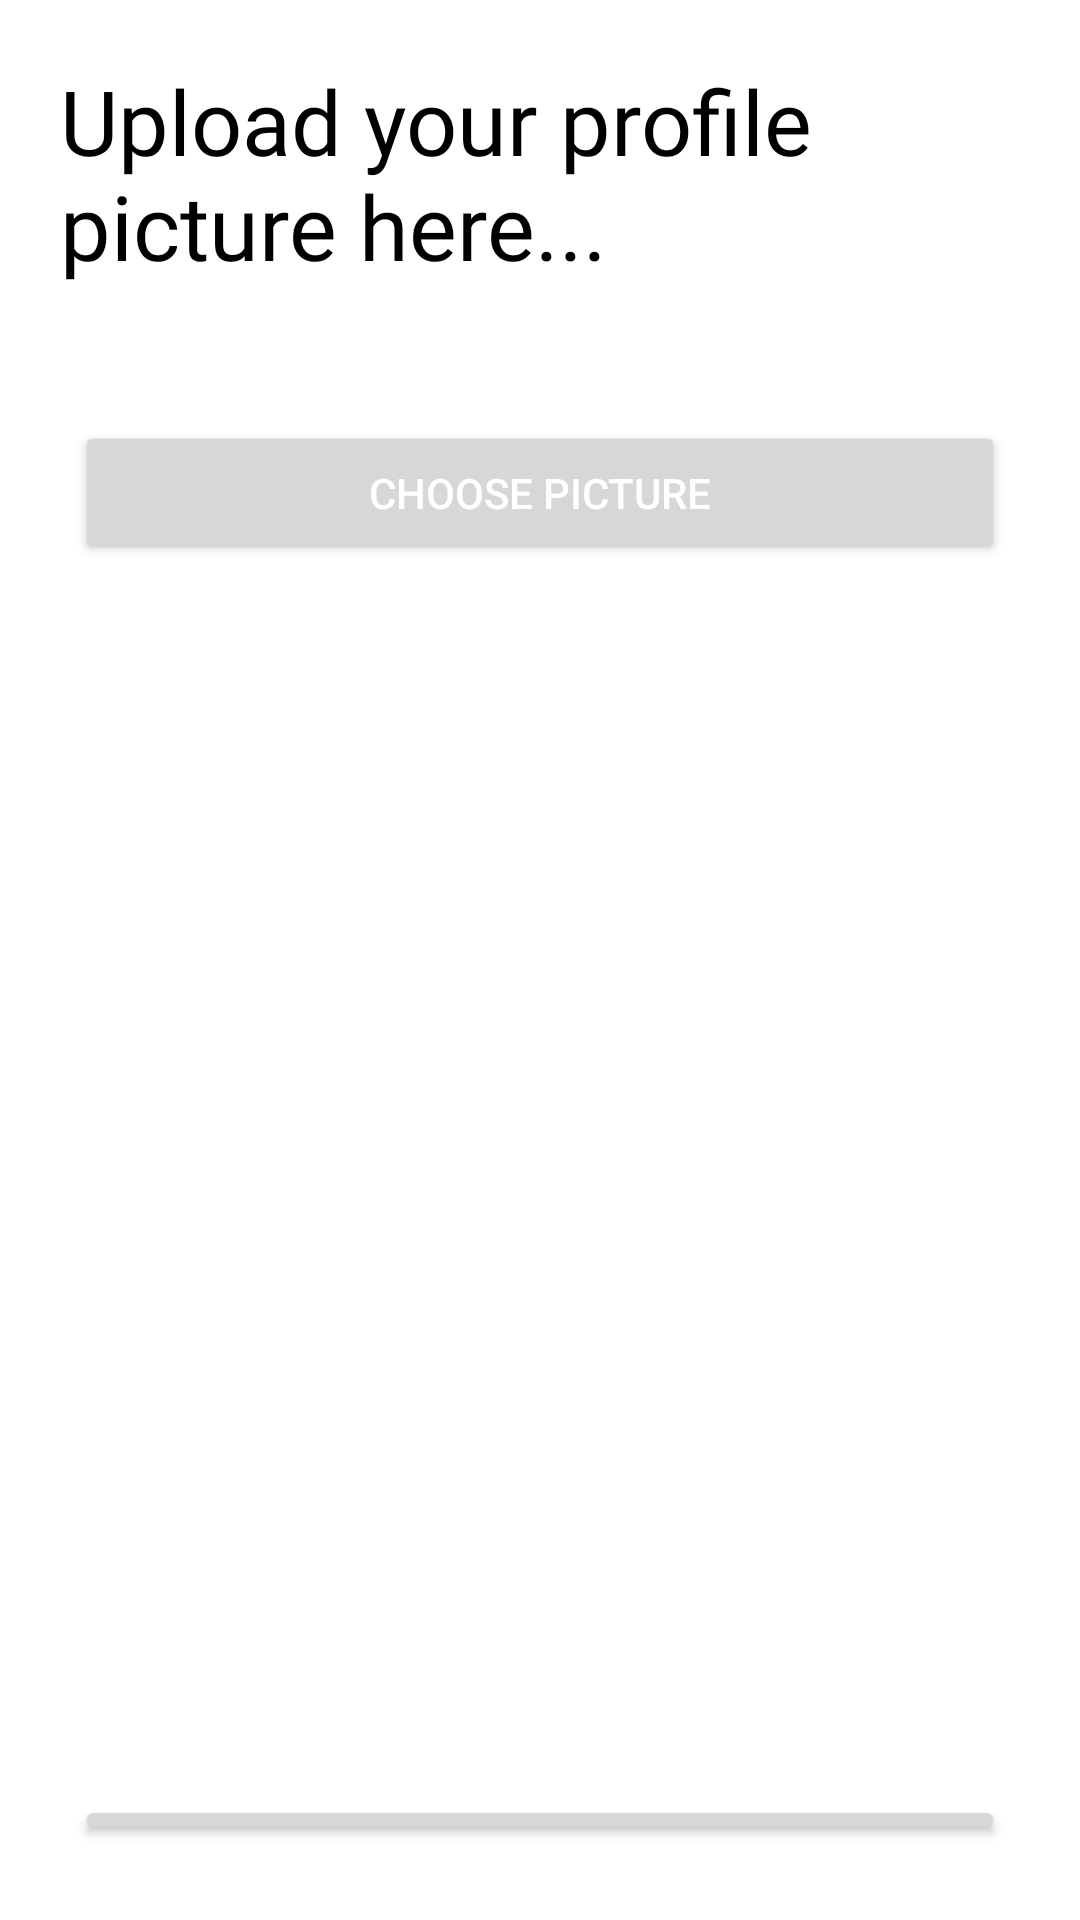

Produce the Android XML layout that renders to this screen, including the resource entries it uses.
<!-- AndroidManifest.xml: application theme Theme.WildGurdPro -->
<!-- res/layout/activity_upload_user_profile.xml -->
<?xml version="1.0" encoding="utf-8"?>
<LinearLayout xmlns:android="http://schemas.android.com/apk/res/android"
    xmlns:app="http://schemas.android.com/apk/res-auto"
    xmlns:tools="http://schemas.android.com/tools"
    android:layout_width="match_parent"
    android:layout_height="match_parent"
    android:orientation="vertical"
    android:padding="20dp"
    android:background="@color/white"
    tools:context=".UploadUserProfile">

    <TextView
        android:id="@+id/text_logo"
        android:layout_width="wrap_content"
        android:layout_height="wrap_content"
        android:text="Upload your profile picture here..."
        android:textSize="30sp"
        android:textColor="@color/black"
        android:fontFamily="@font/amaranth_bold"/>

    <LinearLayout
        android:layout_width="wrap_content"
        android:layout_height="wrap_content"
        android:layout_marginTop="20dp"
        android:layout_marginBottom="20dp"
        android:orientation="vertical"/>

    <Button
        android:id="@+id/btn_choose_picture"
        android:layout_width="match_parent"
        android:layout_height="wrap_content"
        android:text="Choose Picture"
        android:textColor="@color/white"
        android:layout_margin="5dp"
        android:layout_gravity="right"
        android:elevation="0dp"/>
    
    <ImageView
        android:layout_width="match_parent"
        android:layout_height="400dp"
        android:id="@+id/imageView_profile"
        android:background="@drawable/profile"/>

    <Button
        android:id="@+id/btn_upload"
        android:layout_width="match_parent"
        android:layout_height="wrap_content"
        android:text="Upload Picture"
        android:textColor="@color/white"
        android:layout_margin="5dp"
        android:layout_gravity="right"
        android:elevation="0dp"/>

</LinearLayout>
<!-- resources referenced by this layout -->
<resources>
  <color name="black">#FF000000</color>
  <color name="white">#FFFFFFFF</color>
  <style name="Theme.WildGurdPro" parent="Base.Theme.WildGurdPro" />
  <style name="Base.Theme.WildGurdPro" parent="Theme.Material3.DayNight.NoActionBar">
          
          
      </style>
</resources>
